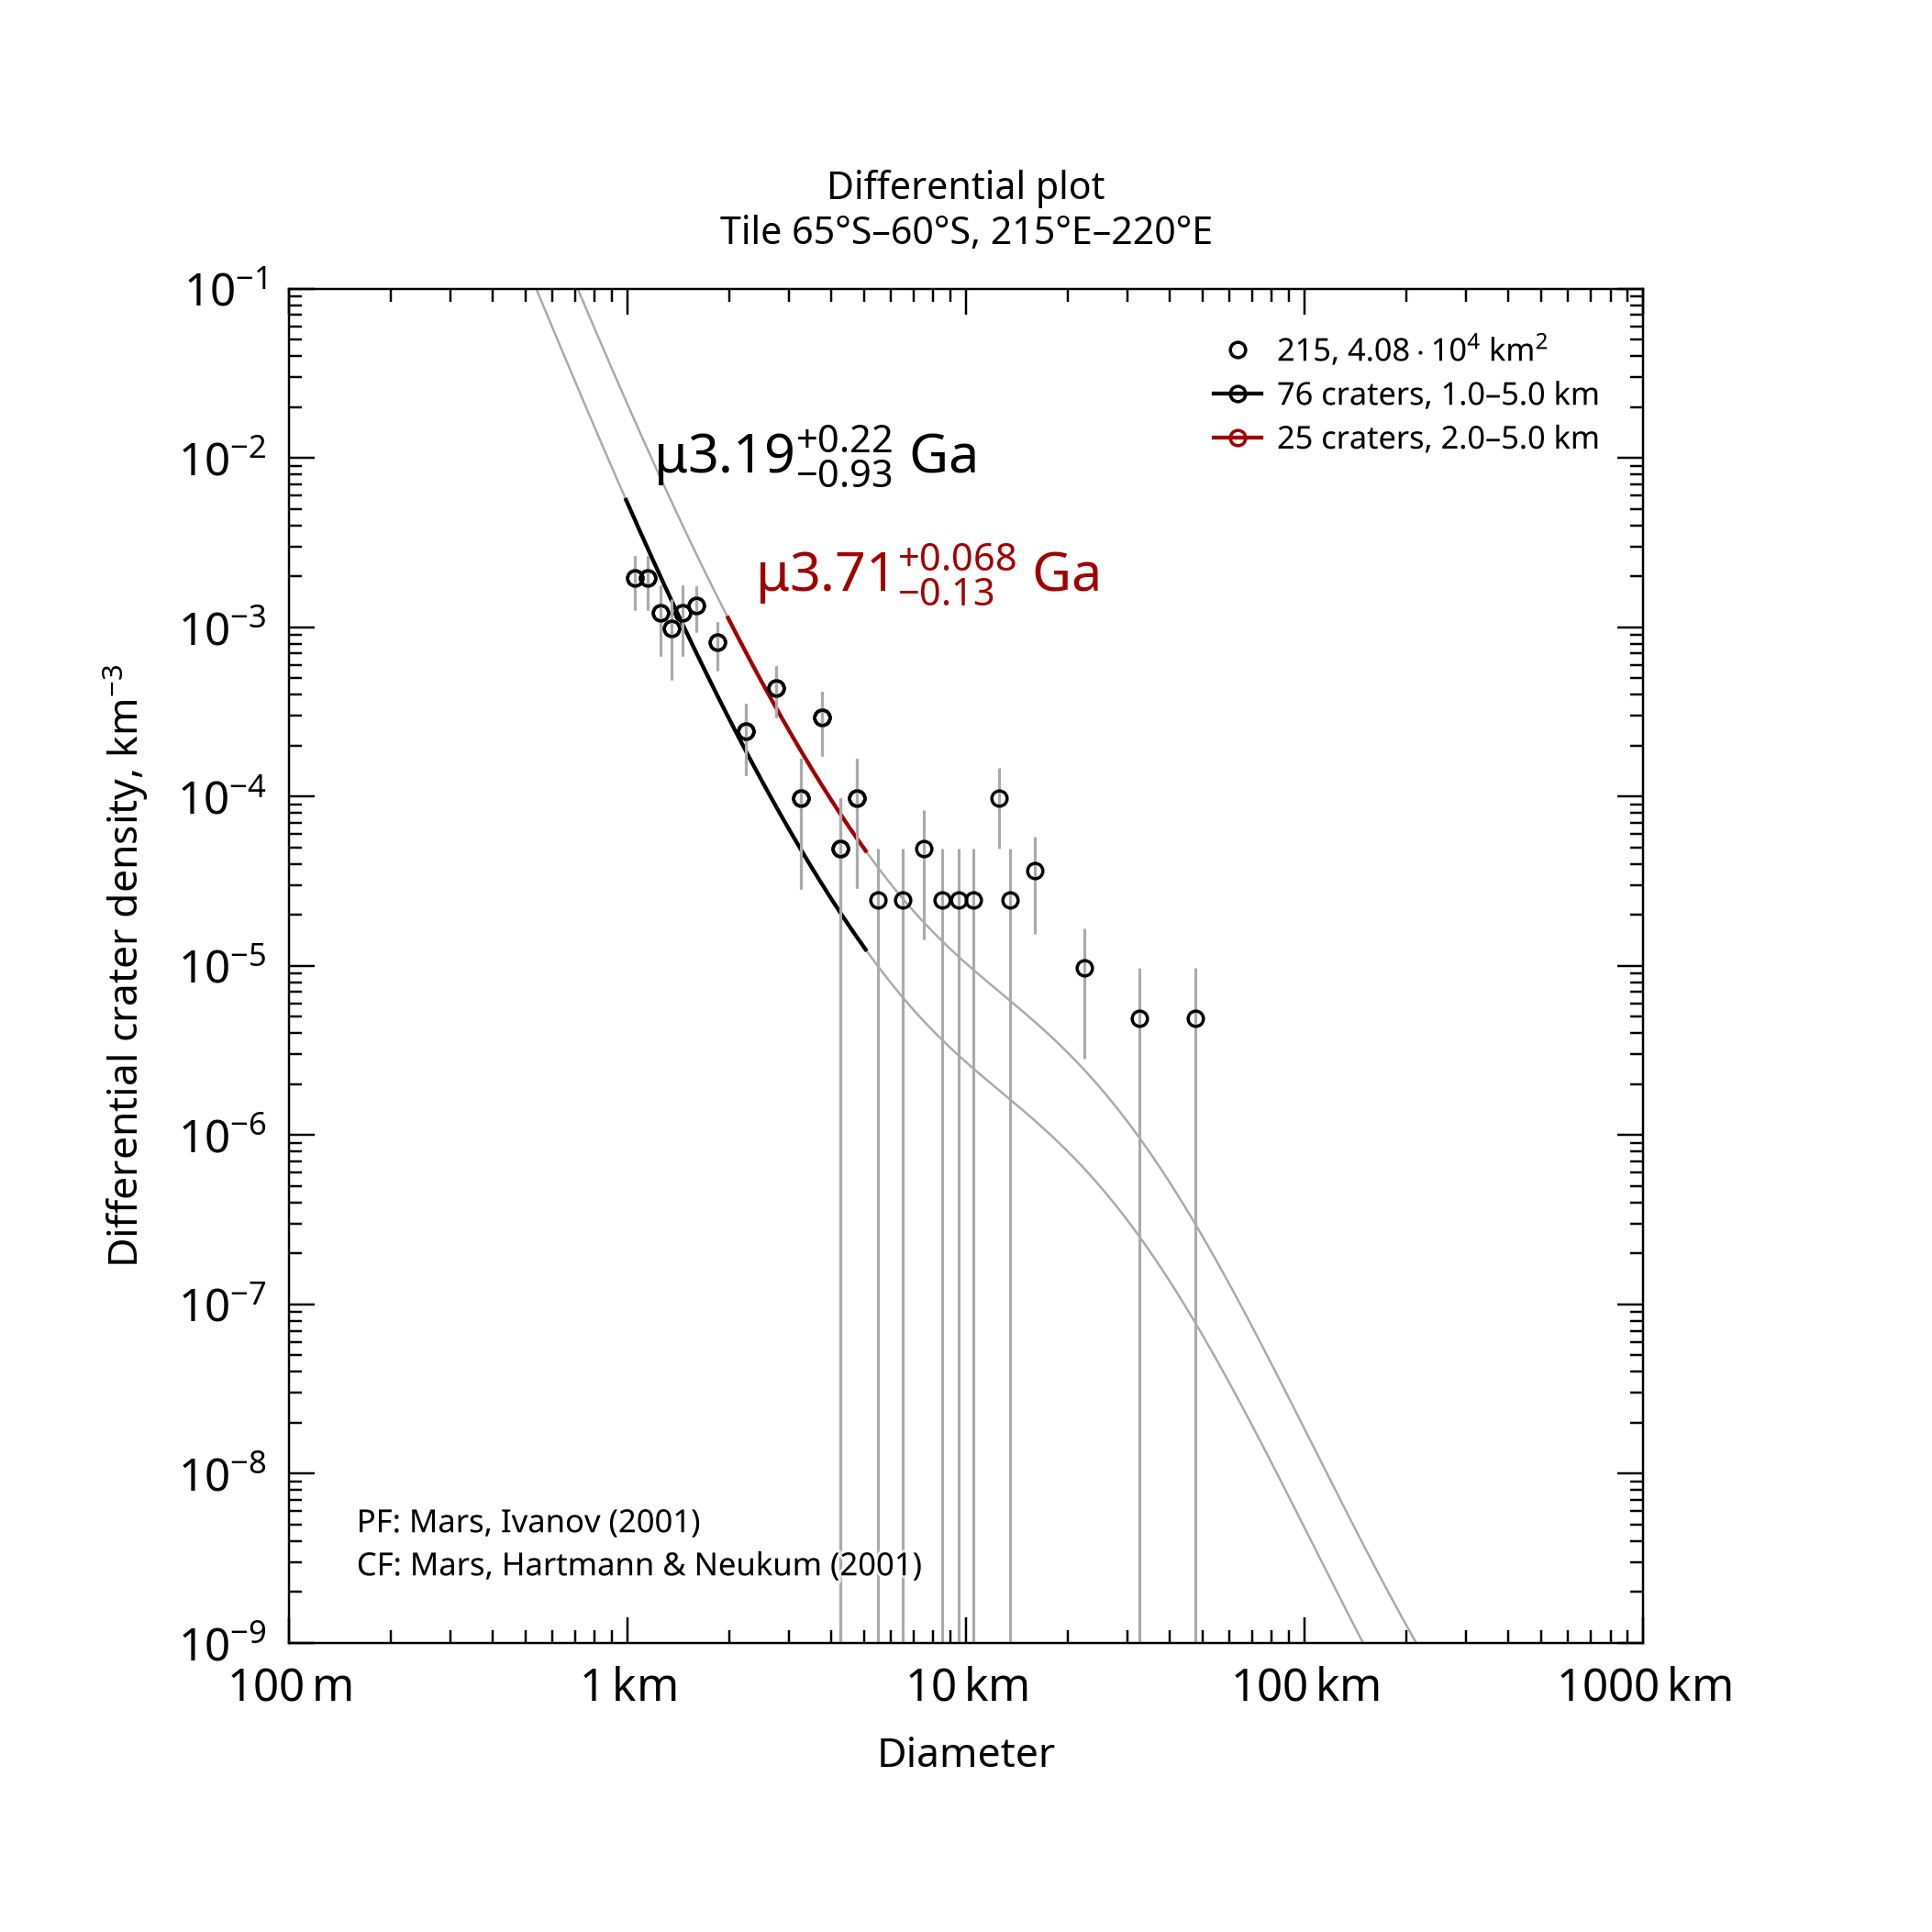

Data behind this chart, as committed beside it:
, , , , , , , , , , , , , , , , , , , , Formatted values [paste MathML into Word…
, , , , , , , , , , , , , , , , , , , , , MathML, , Latex
Name, Area, Binning, d_min, d_max, Method, Resurf, N, N_event, Age, Age-, Age+, a0, a0-, a0+, N(1), N(1)-, N(1)+, Source, , Range, Age, N(1), Age
215, 40784, pseudo-log, 1, 5, d-fit, 0, 76.0, 76, 3.19, 2.26, 3.42, -2.772, -2.958, -2.643, 1.69e-03, 1.10e-03, 2.28e-03, tiles_scc/tile_lat-65_lon+215.scc, , 1.0–5.0 km, <math xmlns="http://www.w3.org/1998/Math…, <math xmlns="http://www.w3.org/1998/Math…, $\mu3.19^{+0.22}_{-0.93}$ Ga
215, 40784, pseudo-log, 2, 5, d-fit, 0, 25.0, 25, 3.71, 3.58, 3.78, -2.189, -2.442, -2.03, 6.48e-03, 3.62e-03, 9.34e-03, tiles_scc/tile_lat-65_lon+215.scc, , 2.0–5.0 km, <math xmlns="http://www.w3.org/1998/Math…, <math xmlns="http://www.w3.org/1998/Math…, $\mu3.71^{+0.068}_{-0.13}$ Ga
